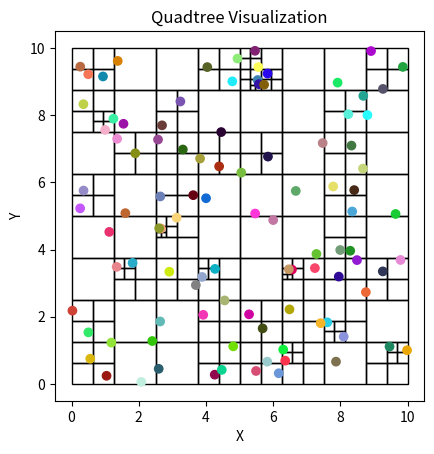

Python code for this plot:
import random
import matplotlib.pyplot as plt
import matplotlib.patches as patches

class Point:
    def __init__(self, x, y):
        self.x = x
        self.y = y


class Node:
    def __init__(self, x0, y0, w, h, points):
        self.x0 = x0
        self.y0 = y0
        self.width = w
        self.height = h
        self.points = points
        self.children = []

    def get_width(self):
        return self.width
    
    def get_height(self):
        return self.height
    
    def get_points(self):
        return self.points


class QTree:
    def __init__(self, k, n):
        self.threshold = k
        self.points = [Point(random.uniform(0, 10), random.uniform(0, 10)) for _ in range(n)]
        self.root = Node(0, 0, 10, 10, self.points)

    def add_point(self, x, y):
        self.points.append(Point(x, y))
    
    def get_points(self):
        return self.points
    
    def subdivide(self):
        self._recursive_subdivide(self.root, self.threshold)
    
    def visualize(self):
        self._visualize_recursive(self.root, 0)

    def _recursive_subdivide(self, node, k):
        if len(node.points) <= k:
            return
        
        w_ = float(node.width / 2)
        h_ = float(node.height / 2)

        p = self._contains(node.x0, node.y0, w_, h_, node.points)
        x1 = Node(node.x0, node.y0, w_, h_, p)
        self._recursive_subdivide(x1, k)

        p = self._contains(node.x0, node.y0 + h_, w_, h_, node.points)
        x2 = Node(node.x0, node.y0 + h_, w_, h_, p)
        self._recursive_subdivide(x2, k)

        p = self._contains(node.x0 + w_, node.y0, w_, h_, node.points)
        x3 = Node(node.x0 + w_, node.y0, w_, h_, p)
        self._recursive_subdivide(x3, k)

        p = self._contains(node.x0 + w_, node.y0 + h_, w_, h_, node.points)
        x4 = Node(node.x0 + w_, node.y0 + h_, w_, h_, p)
        self._recursive_subdivide(x4, k)

        node.children = [x1, x2, x3, x4]

    def _contains(self, x, y, w, h, points):
        pts = []
        for point in points:
            if x <= point.x <= x + w and y <= point.y <= y + h:
                pts.append(point)
        return pts

    def _visualize_recursive(self, node, depth):
        if not node.children:
            plt.gca().add_patch(patches.Rectangle((node.x0, node.y0), node.width, node.height, fill=False, edgecolor='black'))
            return
        for child in node.children:
            self._visualize_recursive(child, depth + 1)


# Example usage:
qtree = QTree(1, 100)
qtree.subdivide()
qtree.visualize()

# Plot points with random colors
colors = [(random.random(), random.random(), random.random()) for _ in range(len(qtree.get_points()))]
plt.scatter([p.x for p in qtree.get_points()], [p.y for p in qtree.get_points()], color=colors)

plt.gca().set_aspect('equal', adjustable='box')
plt.title("Quadtree Visualization")
plt.xlabel("X")
plt.ylabel("Y")
plt.show()
